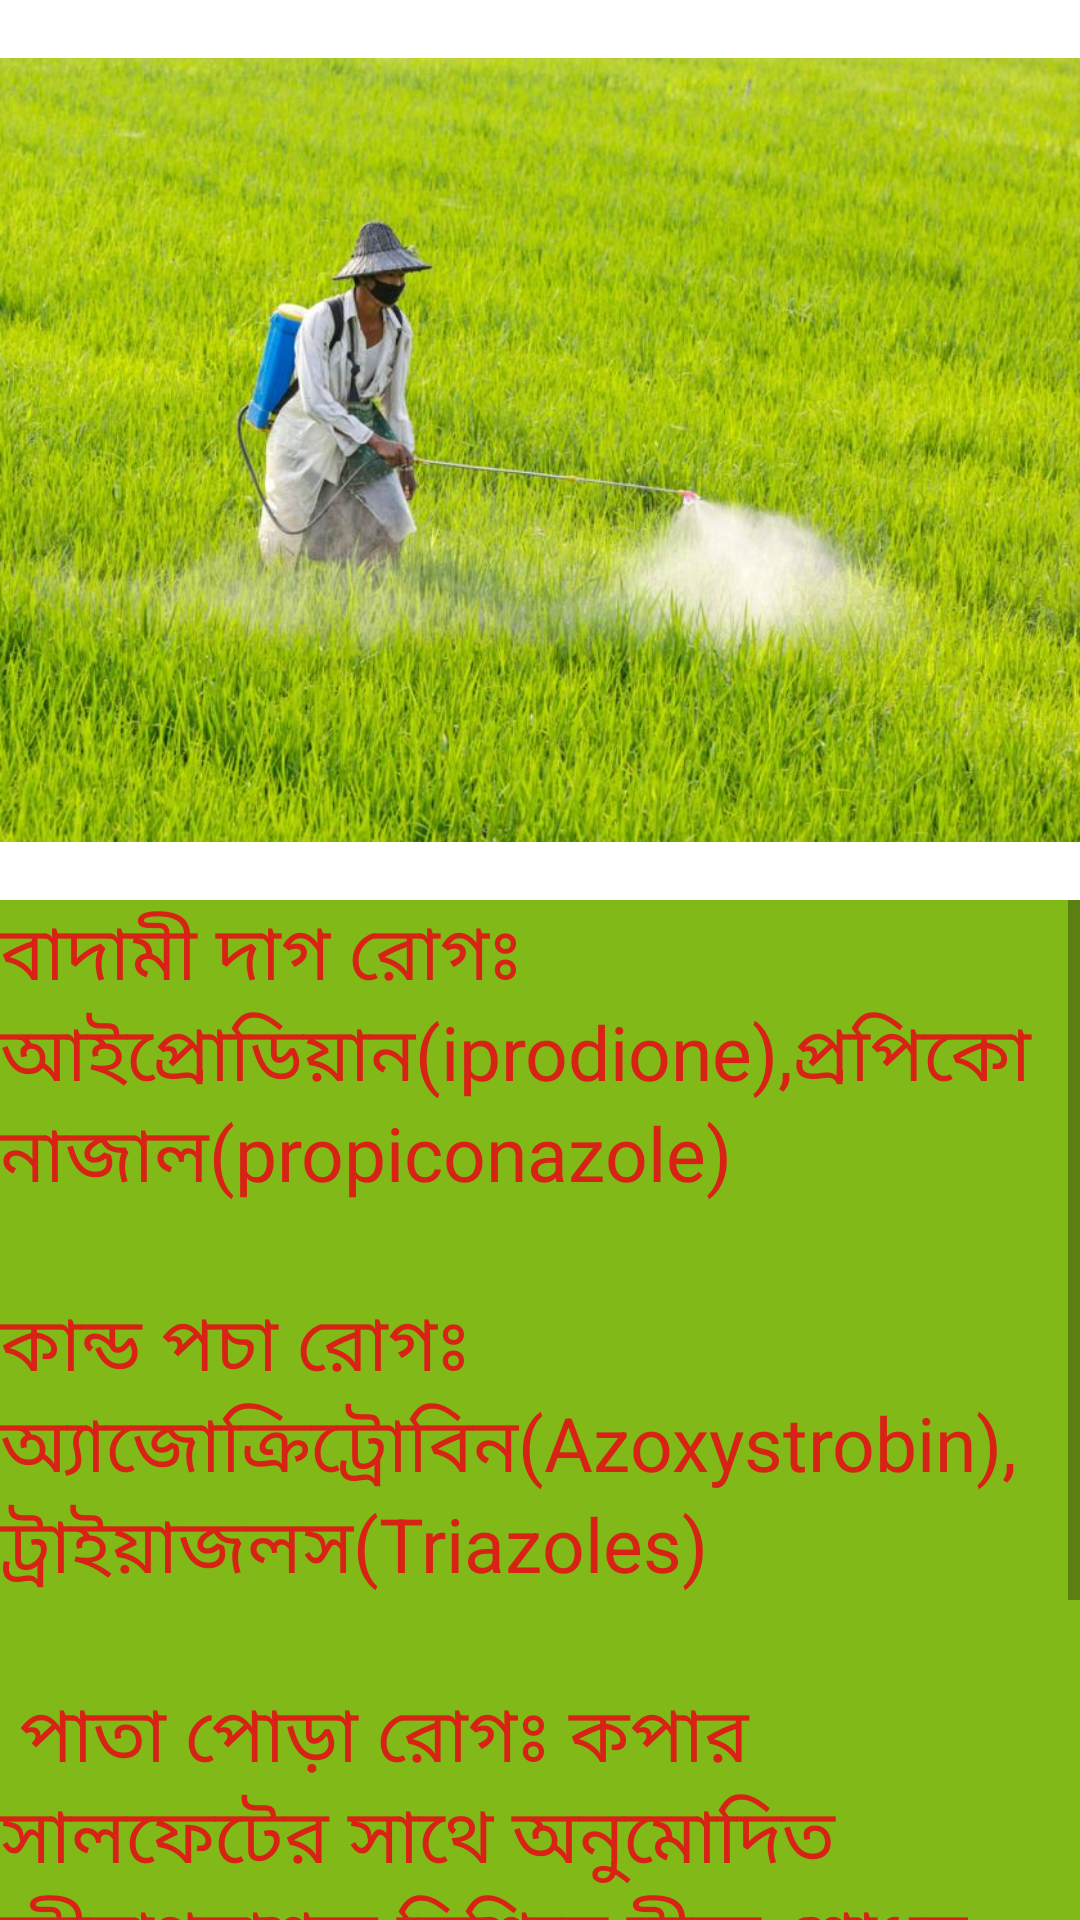

Reconstruct the res/layout file that produces this screen, plus the resources it refers to.
<!-- AndroidManifest.xml: application theme Theme.NavigationbarWithPaddyleaf -->
<!-- res/layout/fragment_slideshow.xml -->
<?xml version="1.0" encoding="utf-8"?>
<LinearLayout xmlns:android="http://schemas.android.com/apk/res/android"
    xmlns:app="http://schemas.android.com/apk/res-auto"
    xmlns:tools="http://schemas.android.com/tools"
    android:layout_width="match_parent"
    android:layout_height="match_parent"
    android:orientation="vertical"
    tools:context=".ui.slideshow.SlideshowFragment">

<ImageView
    android:layout_width="match_parent"
    android:layout_height="300dp"
    android:src="@drawable/chemical"
    />
    <ScrollView
        android:layout_width="wrap_content"
        android:layout_height="wrap_content"
        >
        <TextView
            android:layout_width="match_parent"
            android:layout_height="wrap_content"
            android:text="@string/medicine"
            android:textSize="25sp"
            android:textColor="#D82215"
            android:background="@color/medicine_text"
            />

    </ScrollView>


</LinearLayout>
<!-- resources referenced by this layout -->
<resources>
  <color name="medicine_text">#80b918</color>
  <!-- drawable chemical: jpg bitmap (drawable, 109032 bytes) -->
  <string name="medicine">বাদামী দাগ রোগঃ আইপ্রোডিয়ান(iprodione),প্রপিকোনাজাল(propiconazole)
      \n\nকান্ড পচা রোগঃ অ্যাজোক্রিট্রোবিন(Azoxystrobin),ট্রাইয়াজলস(Triazoles)\n\n পাতা পোড়া রোগঃ কপার সালফেটের সাথে অনুমোদিত জীবাণুনাশক মিশিয়ে বীজ শোধন
          করার সুপারিশ আছে।\n\n গাড় বাদামি দাগ রোগঃ নো-ইন নাটিভো।
  
      </string>
  <style name="Theme.NavigationbarWithPaddyleaf" parent="Theme.MaterialComponents.DayNight.DarkActionBar">
          
          <item name="colorPrimary">@color/nav</item>
          <item name="colorPrimaryVariant">@color/nav2</item>
          <item name="colorOnPrimary">@color/white</item>
          
          <item name="colorSecondary">@color/nav3</item>
          <item name="colorSecondaryVariant">@color/nav4</item>
          <item name="colorOnSecondary">@color/black</item>
          
          <item name="android:statusBarColor" tools:targetApi="l">?attr/colorPrimaryVariant</item>
          
      </style>
  <color name="nav">#56ab91</color>
  <color name="nav2">#248277</color>
  <color name="white">#FFFFFFFF</color>
  <color name="nav3">#26A195</color>
  <color name="nav4">#025A5A</color>
  <color name="black">#FF000000</color>
</resources>
